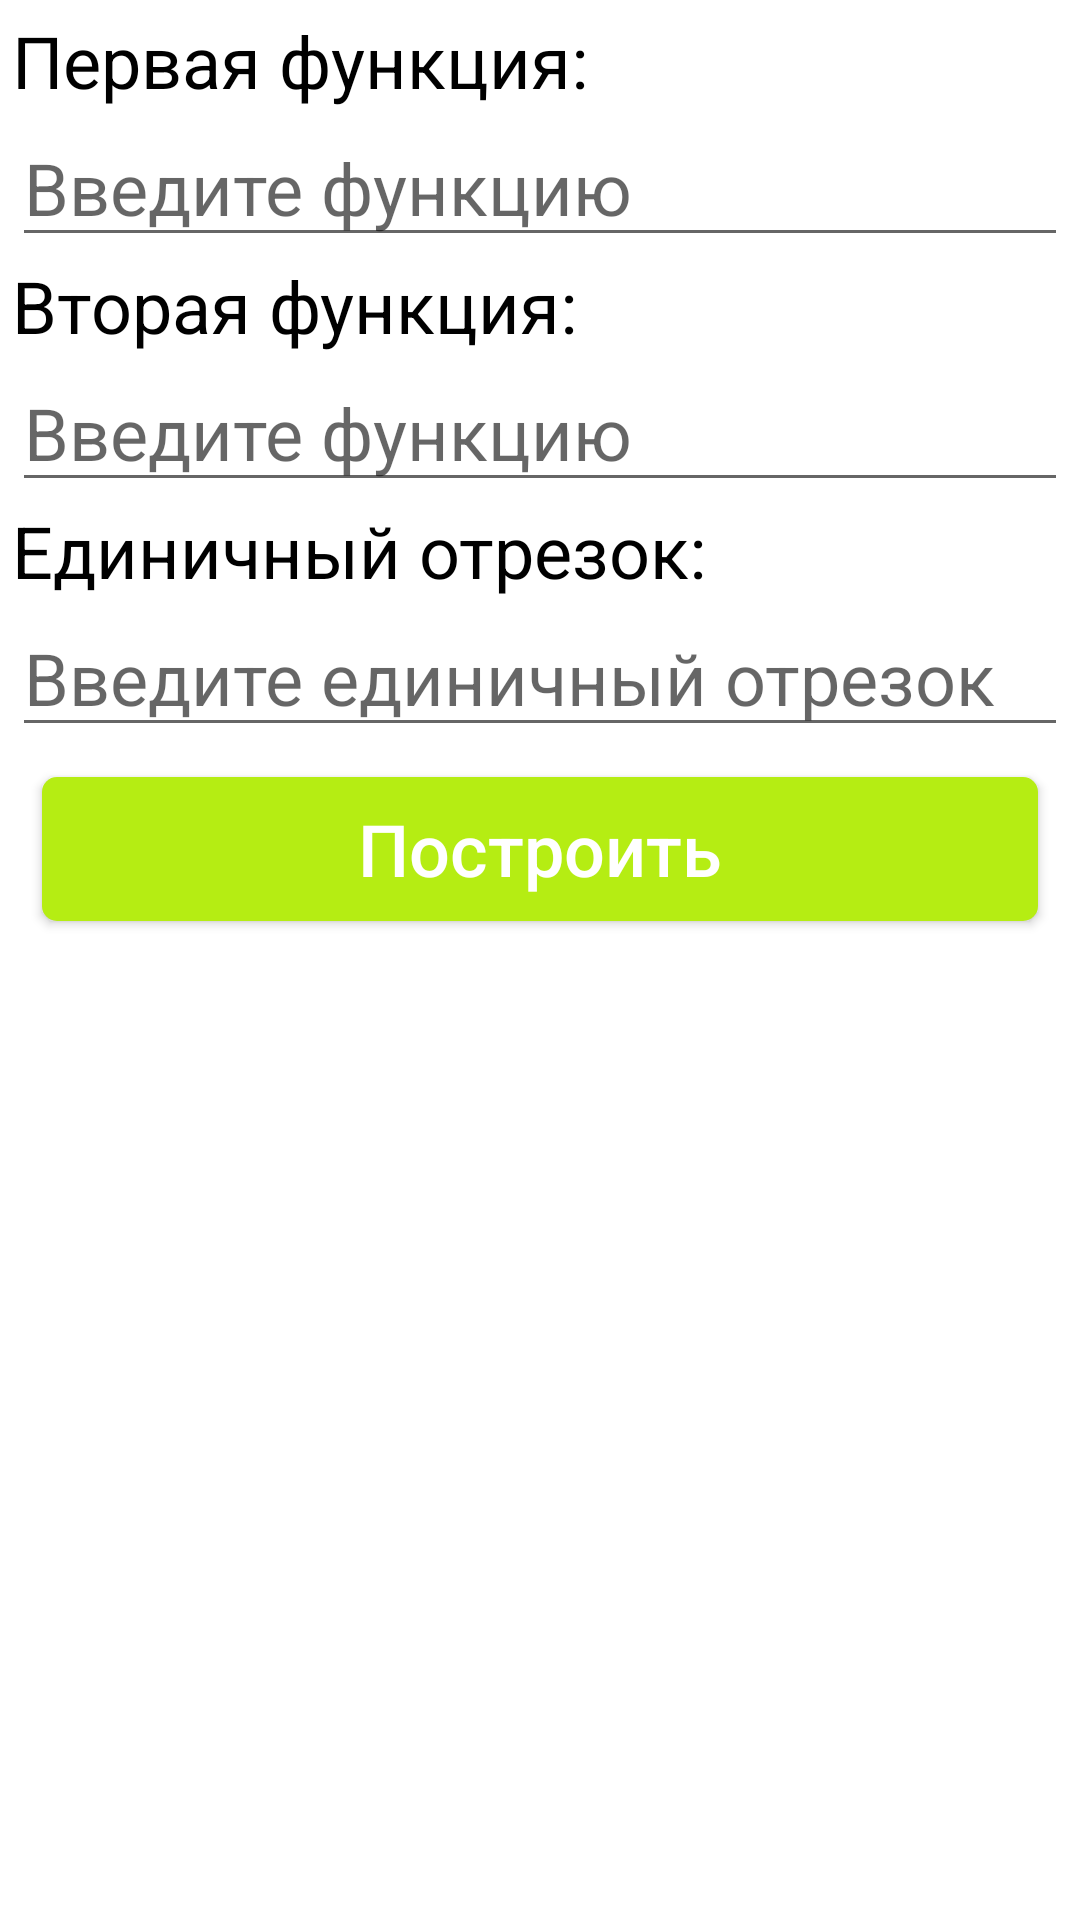

Layout XML and referenced resources for this Android screen:
<!-- AndroidManifest.xml: fallback theme Theme.MaterialComponents.DayNight.NoActionBar -->
<!-- res/layout/fragment_charts_settings.xml -->
<?xml version="1.0" encoding="utf-8"?>
<LinearLayout xmlns:android="http://schemas.android.com/apk/res/android"
    xmlns:tools="http://schemas.android.com/tools"
    android:layout_width="match_parent"
    android:layout_height="match_parent"
    xmlns:app="http://schemas.android.com/apk/res-auto"
    android:padding="4dp"
    android:orientation="vertical"
    tools:context=".UI.Fragments.Charts.ChartsSettingsFragment">

    <androidx.appcompat.widget.AppCompatTextView
        android:layout_width="match_parent"
        android:layout_height="wrap_content"
        android:text="@string/first_function"
        android:textColor="@color/black"
        android:textSize="24sp" />

    <EditText
        android:id="@+id/firstFunction"
        android:layout_width="match_parent"
        android:layout_height="wrap_content"
        android:hint="@string/input_function"
        android:importantForAutofill="no"
        android:inputType="text"
        android:textColor="@color/black"
        android:textSize="24sp" />

    <androidx.appcompat.widget.AppCompatTextView
        android:layout_width="match_parent"
        android:layout_height="wrap_content"
        android:text="@string/second_function"
        android:textColor="@color/black"
        android:textSize="24sp" />

    <EditText
        android:id="@+id/second_function"
        android:layout_width="match_parent"
        android:layout_height="wrap_content"
        android:hint="@string/input_function"
        android:importantForAutofill="no"
        android:inputType="text"
        android:textColor="@color/black"
        android:textSize="24sp" />

    <androidx.appcompat.widget.AppCompatTextView
        android:layout_width="match_parent"
        android:layout_height="wrap_content"
        android:text="@string/step"
        android:textColor="@color/black"
        android:textSize="24sp" />

    <EditText
        android:id="@+id/step"
        android:layout_width="match_parent"
        android:layout_height="wrap_content"
        android:hint="@string/input_step"
        android:importantForAutofill="no"
        android:inputType="numberDecimal"
        android:textColor="@color/black"
        android:textSize="24sp" />

    <androidx.cardview.widget.CardView
        android:layout_width="match_parent"
        android:layout_height="wrap_content"
        android:layout_marginBottom="120dp"
        app:cardCornerRadius="5dp"
        android:layout_margin="10dp">

        <androidx.appcompat.widget.AppCompatButton
            android:id="@+id/make"
            android:layout_width="match_parent"
            android:layout_height="match_parent"
            android:gravity="center"
            android:background="@drawable/button_background"
            android:text="@string/make"
            android:textAllCaps="false"
            android:textColor="@color/white"
            android:textSize="24sp" />
    </androidx.cardview.widget.CardView>
</LinearLayout>
<!-- resources referenced by this layout -->
<resources>
  <color name="black">#FF000000</color>
  <color name="white">#FFFFFFFF</color>
  <!-- drawable button_background (drawable) -->
  <?xml version="1.0" encoding="utf-8"?>
  <selector xmlns:android="http://schemas.android.com/apk/res/android">
      <item>
  
          <shape android:shape="rectangle">
              <padding android:bottom="6dp" android:left="6dp" android:right="6dp" android:top="6dp" />
              <solid android:color="@color/light_green" />
          </shape>
      </item>
  </selector>
  <string name="first_function">Первая функция:</string>
  <string name="input_function">Введите функцию</string>
  <string name="input_step">Введите единичный отрезок</string>
  <string name="make">Построить</string>
  <string name="second_function">Вторая функция:</string>
  <string name="step">Единичный отрезок:</string>
  <color name="light_green">#B5ED13</color>
</resources>
